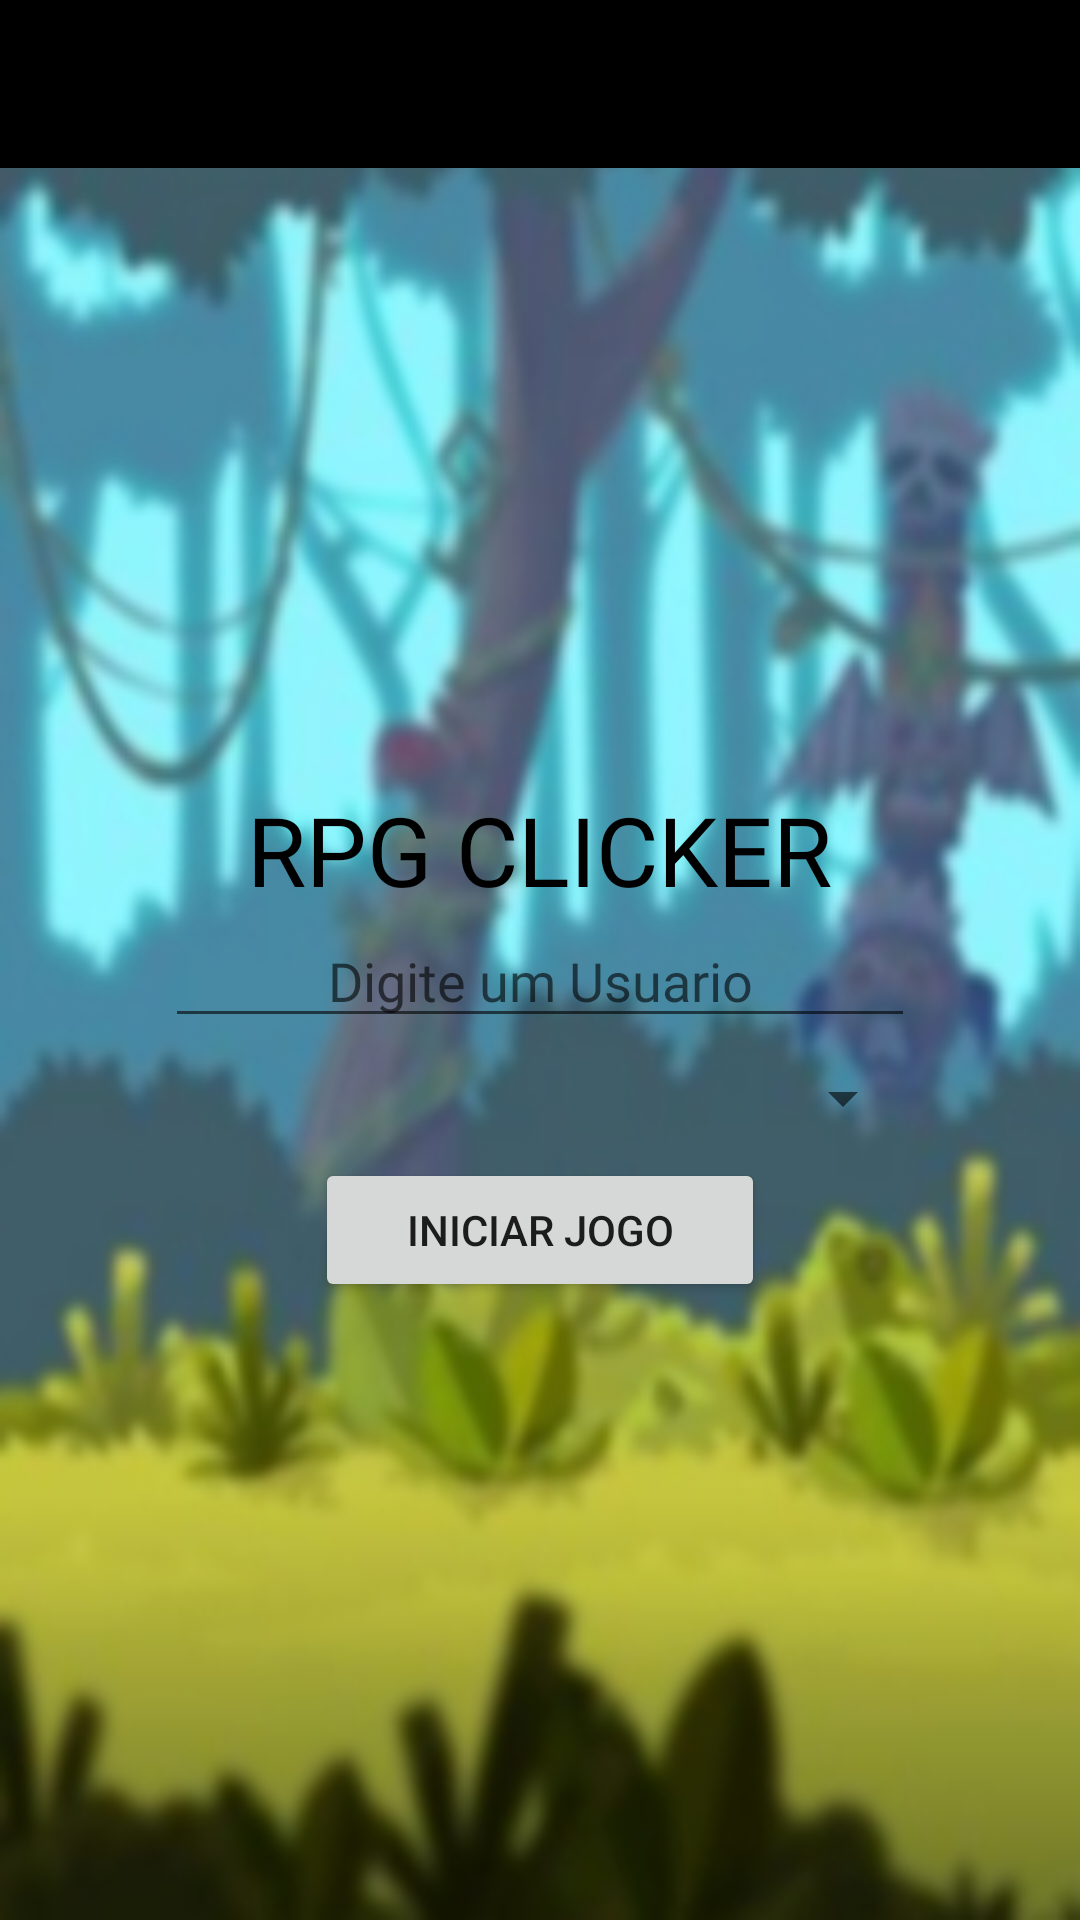

The Android layout XML behind this screen, and the referenced resources:
<!-- AndroidManifest.xml: application theme Theme.StickWars -->
<!-- res/layout/activity_main.xml -->
<?xml version="1.0" encoding="utf-8"?>
<LinearLayout xmlns:android="http://schemas.android.com/apk/res/android"
    xmlns:app="http://schemas.android.com/apk/res-auto"
    xmlns:tools="http://schemas.android.com/tools"
    android:layout_width="match_parent"
    android:layout_height="match_parent"
    android:background="@drawable/bg_inicial"
    android:orientation="vertical"
    tools:context=".features.telaInicial.MainActivity">
    <androidx.appcompat.widget.Toolbar
        android:layout_width="match_parent"
        android:layout_height="wrap_content"
        android:background="@color/black"
        android:id="@+id/toolbar"
        />

    <LinearLayout
        android:layout_width="match_parent"
        android:layout_height="match_parent"
        android:orientation="vertical"
        android:gravity="center">

        <TextView
            android:layout_width="wrap_content"
            android:layout_height="wrap_content"
            android:fontFamily="@font/archivo_black"
            android:text="RPG CLICKER"
            android:textColor="#000000"
            android:textSize="32sp" />

        <EditText
            android:id="@+id/edtUsuario"
            android:layout_width="250dp"
            android:layout_height="wrap_content"
            android:fontFamily="@font/archivo_black"
            android:hint="Digite um Usuario"
            android:textAlignment="center"
            android:textColor="#000000" />

        <Spinner
            android:id="@+id/spnPersonagem"
            android:layout_width="250dp"
            android:layout_height="wrap_content"
            android:padding="20dp" />

        <Button
            android:id="@+id/btnIniciar"
            android:layout_width="150dp"
            android:layout_height="wrap_content"
            android:text="Iniciar Jogo" />


    </LinearLayout>

</LinearLayout>
<!-- resources referenced by this layout -->
<resources>
  <!-- drawable bg_inicial: jpeg bitmap (drawable-v24, 43450 bytes) -->
  <style name="Theme.StickWars" parent="Theme.MaterialComponents.DayNight.NoActionBar">
          
          <item name="colorPrimary">#3E3E3E</item>
          <item name="colorPrimaryVariant">@color/purple_700</item>
          <item name="colorOnPrimary">@color/black</item>
          
          <item name="colorSecondary">@color/teal_200</item>
          <item name="colorSecondaryVariant">@color/teal_700</item>
          <item name="colorOnSecondary">@color/black</item>
          
          <item name="android:statusBarColor" tools:targetApi="l">#3E3E3E</item>
      </style>
  <!-- not gathered from this repository: default colours our renderer supplied (Android Studio template values) -->
  <color name="purple_700">#FF3700B3</color>
  <color name="teal_200">#FF03DAC5</color>
  <color name="teal_700">#FF018786</color>
  <color name="black">#FF000000</color>
</resources>
